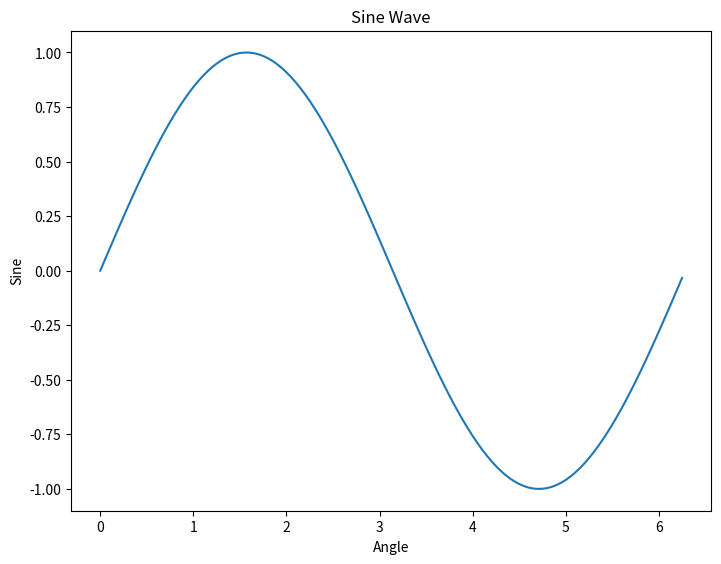

Source code (Python):
from matplotlib import pyplot as plt
import numpy as np
import math

x = np.arange(0, math.pi * 2, 0.05)
y = np.sin(x)

fig = plt.figure()

ax = fig.add_axes([0,0,1,1])

ax.plot(x, y)

ax.set_title("Sine Wave")
ax.set_xlabel("Angle")
ax.set_ylabel("Sine")

fig.show()
print('hello')